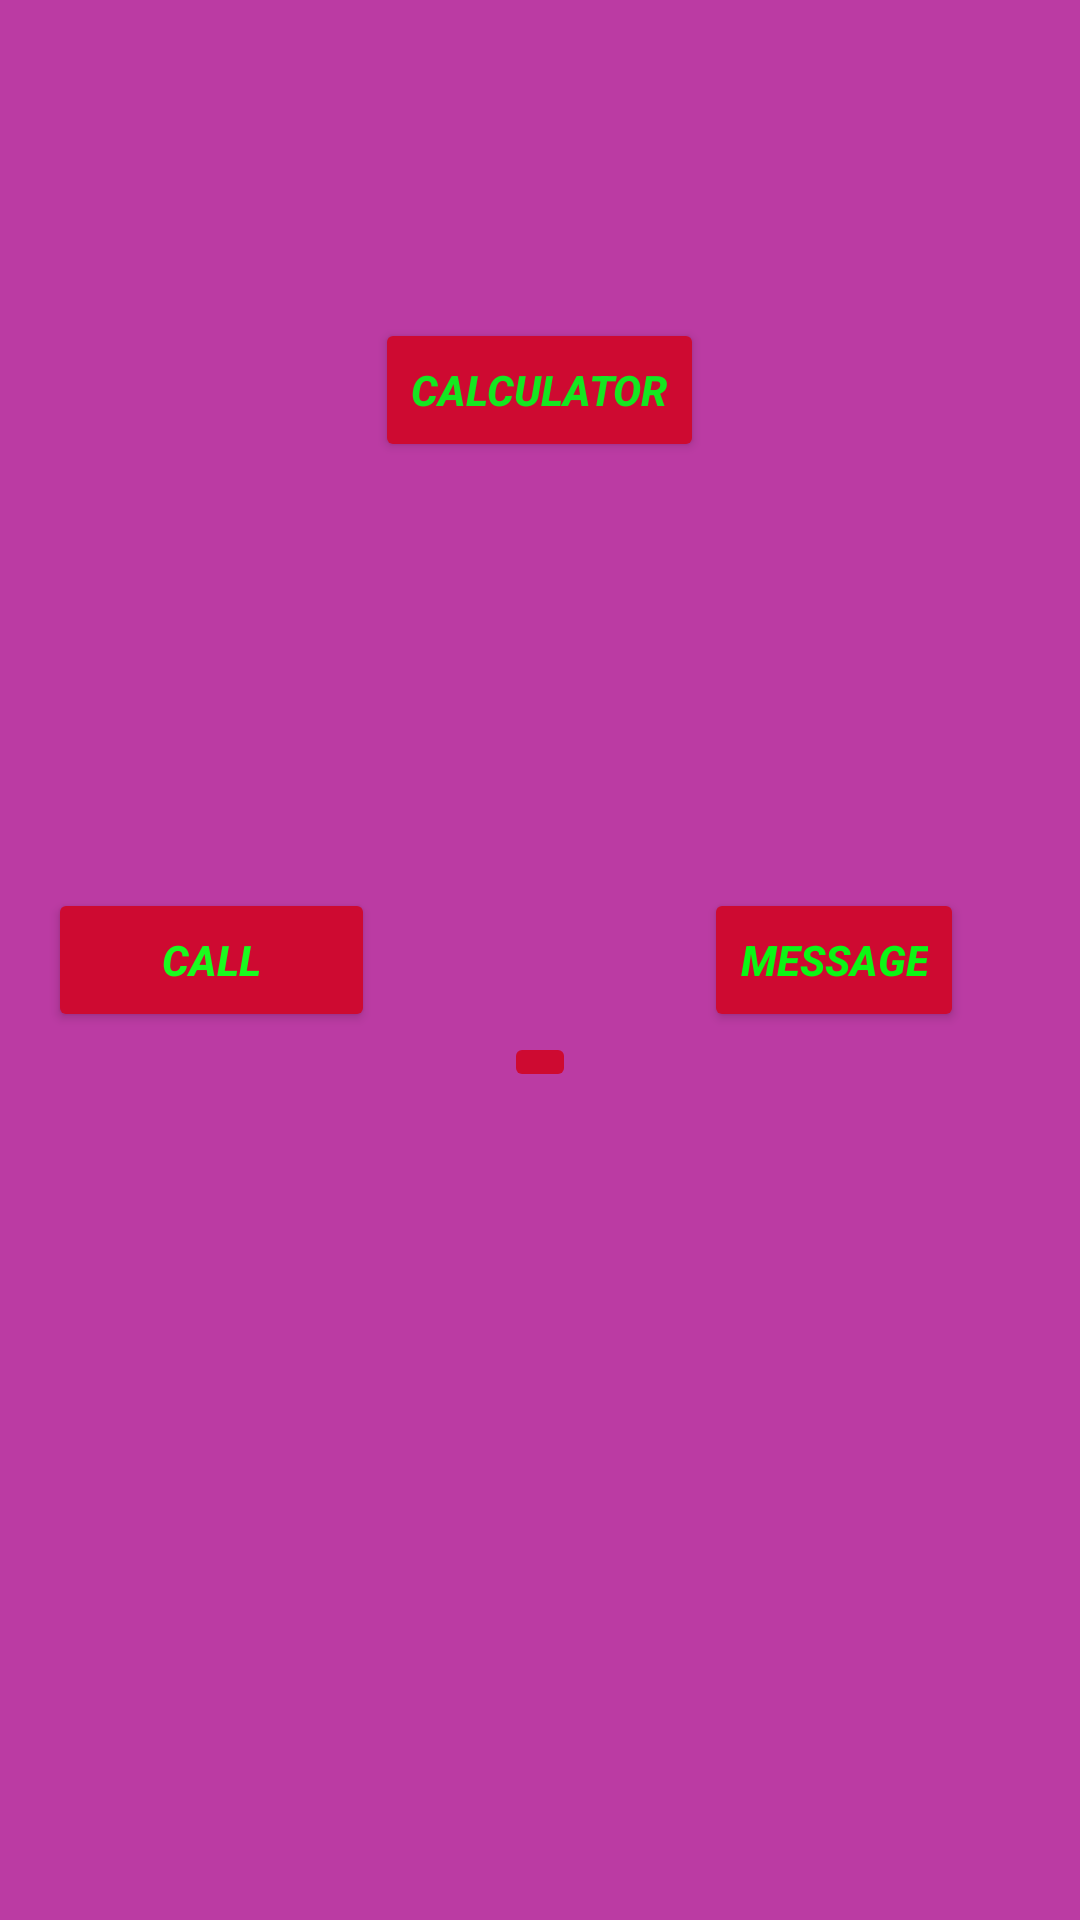

This screen was rendered from an Android layout file. Write that file and the resources it references.
<!-- AndroidManifest.xml: application theme AppTheme -->
<!-- res/layout/activity_utilities.xml -->
<?xml version="1.0" encoding="utf-8"?>
<RelativeLayout xmlns:android="http://schemas.android.com/apk/res/android"
    xmlns:tools="http://schemas.android.com/tools"
    android:layout_width="match_parent"
    android:layout_height="match_parent"
    android:paddingBottom="@dimen/activity_vertical_margin"
    android:paddingLeft="@dimen/activity_horizontal_margin"
    android:paddingRight="@dimen/activity_horizontal_margin"
    android:paddingTop="@dimen/activity_vertical_margin"
    tools:context="com.example.htc.everymode.MainActivity"
    android:background="#bb3ba3"
    android:contextClickable="true">

    <Button
        style="?android:attr/buttonStyleSmall"
        android:layout_width="wrap_content"
        android:layout_height="wrap_content"
        android:text="Calculator"
        android:id="@+id/calc"
        android:layout_marginTop="90dp"
        android:layout_alignParentTop="true"
        android:layout_centerHorizontal="true"
        android:textColor="#15e720"
        android:textColorHighlight="#3b9f7f"
        android:textStyle="bold|italic"
        android:clickable="true"
        android:contextClickable="true"
        android:enabled="true"
        android:focusable="true"
        android:focusableInTouchMode="true" />

    <Button
        style="?android:attr/buttonStyleSmall"
        android:layout_width="wrap_content"
        android:layout_height="wrap_content"
        android:text="Call"
        android:id="@+id/call"
        android:layout_centerVertical="true"
        android:layout_alignParentStart="true"
        android:layout_toStartOf="@+id/calc"
        android:textColor="#1afb1e"
        android:textStyle="bold|italic"
        android:enabled="true"
        android:focusable="true"
        android:focusableInTouchMode="true"
        android:contextClickable="true"
        android:clickable="true" />

    <Button
        style="?android:attr/buttonStyleSmall"
        android:layout_width="wrap_content"
        android:layout_height="wrap_content"
        android:text="Message"
        android:id="@+id/mess"
        android:layout_toEndOf="@+id/calc"
        android:enabled="true"
        android:focusable="true"
        android:clickable="true"
        android:contextClickable="true"
        android:textColor="#0cf614"
        android:textStyle="bold|italic"
        android:layout_alignTop="@+id/call" />

    <ImageButton
        android:layout_width="wrap_content"
        android:layout_height="wrap_content"
        android:id="@+id/imageButton"
        android:src="@drawable/chrome"
        android:layout_below="@+id/call"
        android:layout_centerHorizontal="true" />

</RelativeLayout>
<!-- resources referenced by this layout -->
<resources>
  <dimen name="activity_horizontal_margin">16dp</dimen>
  <dimen name="activity_vertical_margin">16dp</dimen>
  <style name="AppTheme" parent="Theme.AppCompat.Light.DarkActionBar">
          
          
          <item name="colorPrimary">@color/theme_primary</item>
          <item name="colorPrimaryDark">@color/theme_secondary</item>
          <item name="colorAccent">@color/theme_primary</item>
          <item name="colorControlNormal">@color/white</item>
          <item name="colorControlActivated">@color/theme_secondary</item>
          <item name="colorControlHighlight">@color/theme_secondary</item>
          <item name="colorButtonNormal">@color/theme_primary</item>
          <item name="windowActionModeOverlay">true</item>
          <item name="android:textColorPrimary">@color/white</item>
          <item name="actionModeStyle">@style/ActionModeStyle</item>
          <item name="actionMenuTextColor">@color/white</item>
  
      </style>
  <color name="theme_primary">#CE0A31</color>
  <color name="theme_secondary">#FFB00A31</color>
  <color name="white">#FFFFFF</color>
  <style name="ActionModeStyle" parent="Widget.AppCompat.ActionMode">
          <item name="background">@color/theme_primary</item>
      </style>
</resources>
